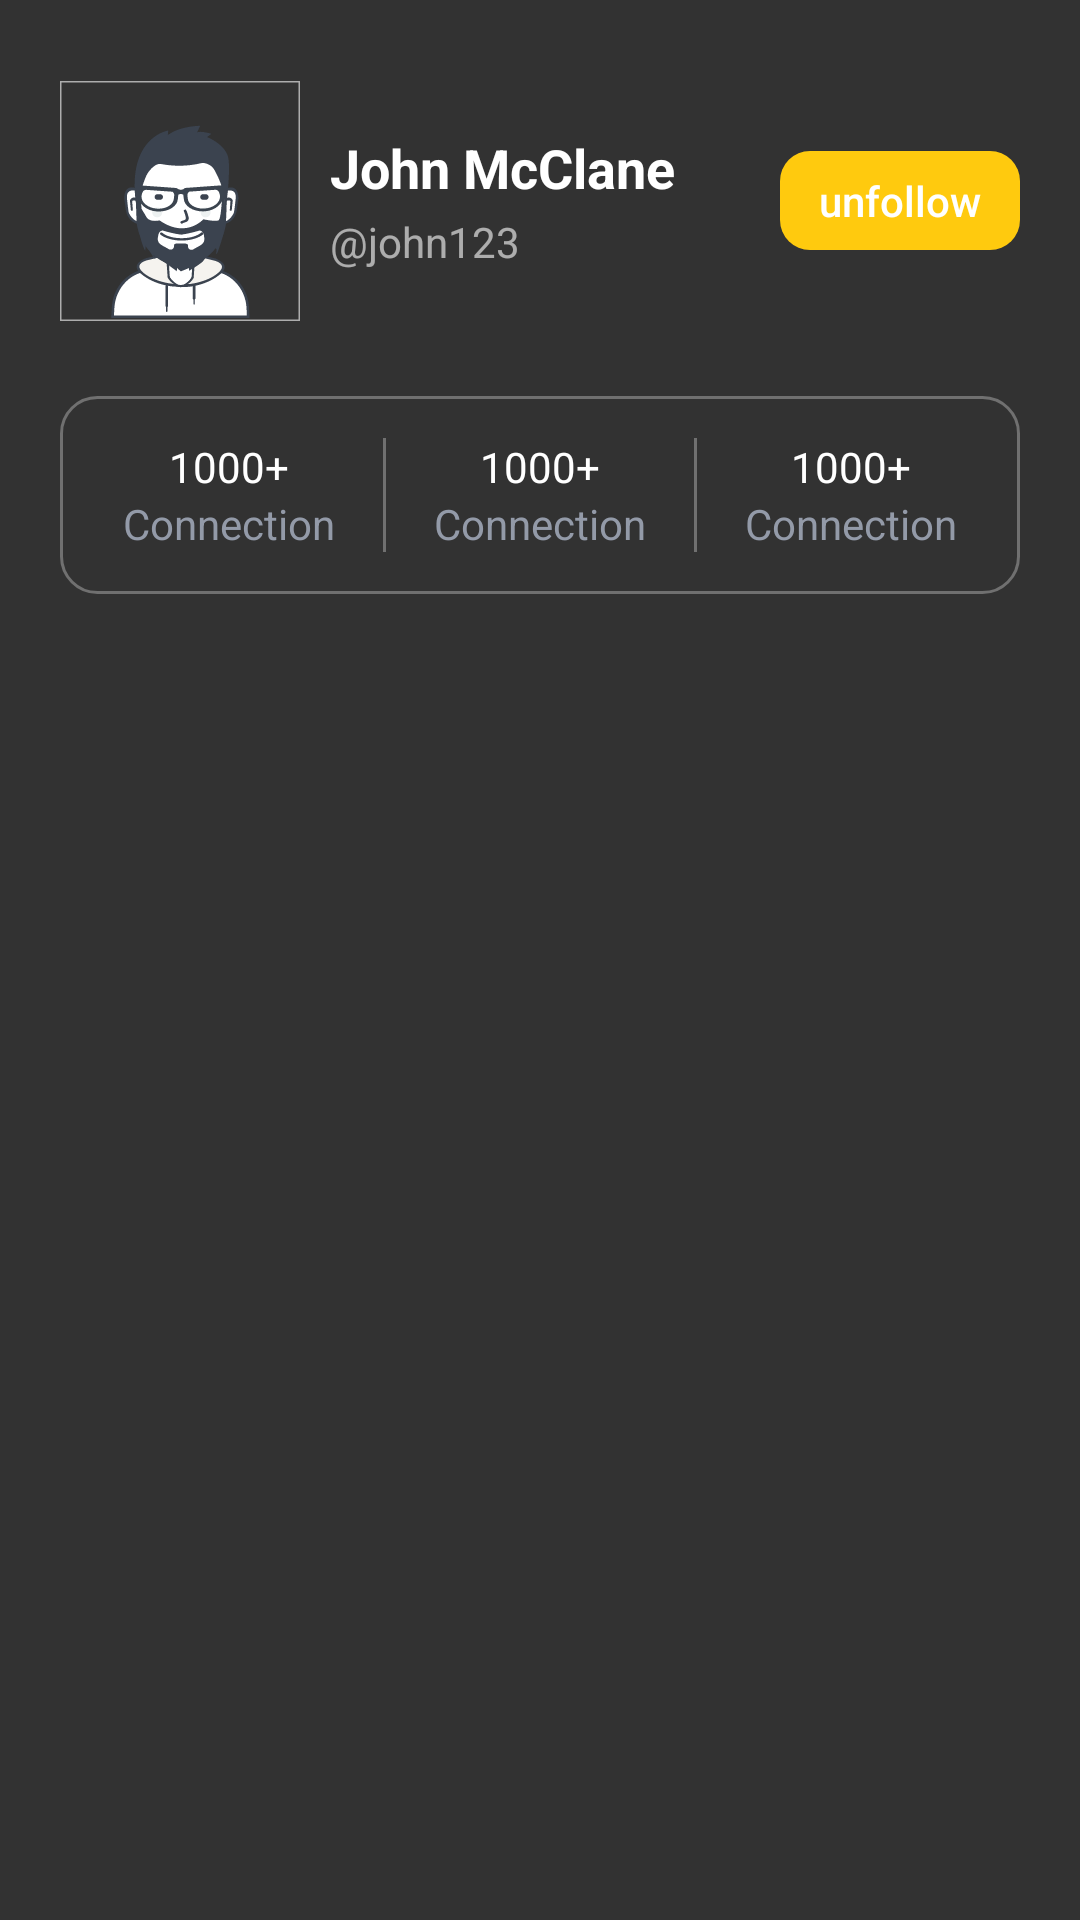

Layout XML and referenced resources for this Android screen:
<!-- AndroidManifest.xml: application theme Theme.InstagramProfileScreen -->
<!-- res/layout/activity_main.xml -->
<?xml version="1.0" encoding="utf-8"?>
<androidx.coordinatorlayout.widget.CoordinatorLayout xmlns:android="http://schemas.android.com/apk/res/android"
    xmlns:app="http://schemas.android.com/apk/res-auto"
    xmlns:tools="http://schemas.android.com/tools"
    android:layout_width="match_parent"
    android:layout_height="match_parent"
    android:background="@color/darkgray">

    <com.google.android.material.appbar.AppBarLayout
        android:id="@+id/appbarlayout"
        android:layout_width="match_parent"
        android:layout_height="wrap_content"
        android:theme="@style/Theme.ProfileAppBar">

        <com.google.android.material.appbar.CollapsingToolbarLayout
            android:id="@+id/toolbar_layout"
            android:layout_width="match_parent"
            android:layout_height="match_parent"
            app:contentScrim="@color/darkgray"
            app:layout_scrollFlags="scroll|exitUntilCollapsed"
            app:toolbarId="@+id/toolbarlayout">

            <LinearLayout
                android:layout_width="match_parent"
                android:layout_height="wrap_content"
                android:orientation="vertical">

                <RelativeLayout
                    android:id="@+id/relativeLayout2"
                    android:layout_width="match_parent"
                    android:layout_height="match_parent"
                    android:layout_marginTop="15dp"
                    android:paddingHorizontal="20dp">

                    <com.google.android.material.imageview.ShapeableImageView
                        android:id="@+id/ivProfileImage"
                        android:layout_width="80dp"
                        android:layout_height="80dp"
                        android:layout_marginTop="12dp"
                        android:scaleType="fitXY"
                        android:src="@drawable/ic_profile"
                        app:shapeAppearanceOverlay="@style/roundedImageViewRounded"
                        app:strokeColor="#99FFFFFF"
                        app:strokeWidth="1dp" />

                    <LinearLayout
                        android:layout_width="wrap_content"
                        android:layout_height="wrap_content"
                        android:layout_alignTop="@id/ivProfileImage"
                        android:layout_alignBottom="@id/ivProfileImage"
                        android:layout_marginHorizontal="10dp"
                        android:layout_toStartOf="@id/llBtnAction"
                        android:layout_toEndOf="@id/ivProfileImage"
                        android:gravity="center"
                        android:orientation="vertical">

                        <TextView
                            android:id="@+id/tvUserName"
                            android:layout_width="match_parent"
                            android:layout_height="wrap_content"
                            android:maxLines="2"
                            android:text="John McClane"
                            android:textStyle="bold"
                            android:textSize="18sp"
                            android:textColor="@color/white"
                            app:layout_constraintVertical_chainStyle="packed" />

                        <TextView
                            android:id="@+id/tvUserId"
                            android:layout_width="match_parent"
                            android:layout_height="wrap_content"
                            android:layout_marginTop="3dp"
                            android:text="@john123"
                            android:textColor="#99FFFFFF" />
                    </LinearLayout>

                    <LinearLayout
                        android:id="@+id/llBtnAction"
                        android:layout_width="wrap_content"
                        android:layout_height="wrap_content"
                        android:layout_alignTop="@id/ivProfileImage"
                        android:layout_alignBottom="@id/ivProfileImage"
                        android:layout_alignParentEnd="true"
                        android:gravity="center">

                        <androidx.appcompat.widget.AppCompatButton
                            android:id="@+id/btnAction"
                            android:layout_width="wrap_content"
                            android:layout_height="wrap_content"
                            android:background="@drawable/bg_yellow_curved"
                            android:enabled="false"
                            android:minWidth="0dp"
                            android:minHeight="0dp"
                            android:paddingHorizontal="13dp"
                            android:paddingVertical="7dp"
                            android:text="unfollow"
                            android:textAllCaps="false"
                            android:textColor="@color/white"
                            tools:ignore="TouchTargetSizeCheck" />

                    </LinearLayout>

                    <androidx.constraintlayout.widget.ConstraintLayout
                        android:id="@+id/clActionCounts"
                        android:layout_width="match_parent"
                        android:layout_height="wrap_content"
                        android:layout_below="@id/ivProfileImage"
                        android:layout_marginTop="25dp"
                        android:background="@drawable/bg_line_border_faded"
                        android:padding="14dp">

                        <include
                            android:id="@+id/layoutPost"
                            layout="@layout/layout_profile_action_numbers"
                            android:layout_width="wrap_content"
                            android:layout_height="wrap_content"
                            app:layout_constraintEnd_toStartOf="@id/vLineAfterLayoutPost"
                            app:layout_constraintHorizontal_chainStyle="spread"
                            app:layout_constraintStart_toStartOf="parent"
                            app:layout_constraintTop_toTopOf="parent" />

                        <View
                            android:id="@+id/vLineAfterLayoutPost"
                            android:layout_width="1dp"
                            android:layout_height="0dp"
                            android:layout_marginStart="9dp"
                            android:background="@color/faded_white"
                            app:layout_constraintBottom_toBottomOf="@id/layoutPost"
                            app:layout_constraintEnd_toStartOf="@id/layoutFollower"
                            app:layout_constraintStart_toEndOf="@id/layoutPost"
                            app:layout_constraintTop_toTopOf="@id/layoutPost" />

                        <include
                            android:id="@+id/layoutFollower"
                            layout="@layout/layout_profile_action_numbers"
                            android:layout_width="wrap_content"
                            android:layout_height="wrap_content"
                            android:layout_marginStart="9dp"
                            app:layout_constraintEnd_toStartOf="@id/vLineAfterLayoutFollower"
                            app:layout_constraintStart_toEndOf="@id/vLineAfterLayoutPost"
                            app:layout_constraintTop_toTopOf="parent" />

                        <View
                            android:id="@+id/vLineAfterLayoutFollower"
                            android:layout_width="1dp"
                            android:layout_height="0dp"
                            android:layout_marginStart="9dp"
                            android:background="@color/faded_white"
                            app:layout_constraintBottom_toBottomOf="@id/layoutConnection"
                            app:layout_constraintEnd_toStartOf="@id/layoutConnection"
                            app:layout_constraintStart_toEndOf="@id/layoutFollower"
                            app:layout_constraintTop_toTopOf="@id/layoutConnection" />

                        <include
                            android:id="@+id/layoutConnection"
                            layout="@layout/layout_profile_action_numbers"
                            android:layout_width="wrap_content"
                            android:layout_height="wrap_content"
                            android:layout_marginStart="9dp"
                            app:layout_constraintEnd_toEndOf="parent"
                            app:layout_constraintStart_toEndOf="@id/vLineAfterLayoutFollower"
                            app:layout_constraintTop_toTopOf="parent" />

                    </androidx.constraintlayout.widget.ConstraintLayout>

                </RelativeLayout>
            </LinearLayout>
        </com.google.android.material.appbar.CollapsingToolbarLayout>
    </com.google.android.material.appbar.AppBarLayout>

    <LinearLayout
        android:layout_width="match_parent"
        android:layout_height="match_parent"
        android:layout_marginTop="14dp"
        android:orientation="vertical"
        app:layout_behavior="@string/appbar_scrolling_view_behavior">

        <RelativeLayout
            android:layout_width="match_parent"
            android:layout_height="wrap_content">

            <com.google.android.material.appbar.AppBarLayout
                android:id="@+id/appBarLayout"
                android:layout_width="match_parent"
                android:layout_height="wrap_content"
                android:theme="@style/Theme.ProfileAppBar"
                app:elevation="0dp">

                <com.google.android.material.tabs.TabLayout
                    android:id="@+id/tlProfile"
                    android:layout_width="match_parent"
                    android:layout_height="wrap_content"
                    android:background="@color/transparent"
                    app:tabIndicatorColor="@color/yellow"
                    app:tabMode="fixed"
                    app:tabSelectedTextColor="@color/white"
                    app:tabTextAppearance="@style/InstagramProfile.ProfileTabLayout"
                    app:tabTextColor="@color/faded_white" />

            </com.google.android.material.appbar.AppBarLayout>

            <androidx.viewpager2.widget.ViewPager2
                android:id="@+id/vpProfile"
                android:layout_width="match_parent"
                android:layout_height="match_parent"
                android:layout_below="@+id/appBarLayout" />
        </RelativeLayout>
    </LinearLayout>

</androidx.coordinatorlayout.widget.CoordinatorLayout>
<!-- res/layout/layout_profile_action_numbers.xml (included above) -->
<?xml version="1.0" encoding="utf-8"?>
<androidx.constraintlayout.widget.ConstraintLayout android:layout_width="wrap_content"
    android:layout_height="wrap_content"
    xmlns:app="http://schemas.android.com/apk/res-auto"
    xmlns:android="http://schemas.android.com/apk/res/android">

        <TextView
            android:id="@+id/tvActionNumber"
            android:layout_width="wrap_content"
            android:layout_height="wrap_content"
            android:text="1000+"

            android:textColor="@color/white"
            app:layout_constraintTop_toTopOf="parent"
            app:layout_constraintStart_toStartOf="parent"
            app:layout_constraintEnd_toEndOf="parent"
            app:layout_constraintVertical_chainStyle="packed" />

        <TextView
            android:id="@+id/tvActionTitle"
            android:layout_width="wrap_content"
            android:layout_height="wrap_content"
            android:text="Connection"
            android:textColor="@color/gray"
            app:layout_constraintTop_toBottomOf="@id/tvActionNumber"
            app:layout_constraintStart_toStartOf="parent"
            app:layout_constraintEnd_toEndOf="parent" />

</androidx.constraintlayout.widget.ConstraintLayout>
<!-- resources referenced by this layout -->
<resources>
  <color name="darkgray">#323232</color>
  <color name="faded_white">#4DFFFFFF</color>
  <color name="gray">#939AA8</color>
  <color name="transparent">#0000</color>
  <color name="white">#FFFFFFFF</color>
  <color name="yellow">#FFCA0E</color>
  <!-- drawable bg_line_border_faded (drawable-v24) -->
  <?xml version="1.0" encoding="utf-8"?>
  <selector xmlns:android="http://schemas.android.com/apk/res/android">
      <item>
          <shape android:shape="rectangle">
              <solid android:color="@android:color/transparent"/>
              <stroke android:color="#4DFFFFFF" android:width="1dp"/>
              <corners android:radius="12dp"/>
          </shape>
      </item>
  </selector>
  <!-- drawable bg_yellow_curved (drawable-v24) -->
  <?xml version="1.0" encoding="utf-8"?>
  <selector xmlns:android="http://schemas.android.com/apk/res/android">
      <item>
          <shape android:shape="rectangle">
              <solid android:color="@color/yellow"/>
              <corners android:radius="10dp"/>
          </shape>
      </item>
  </selector>
  <!-- drawable ic_profile: vector/xml drawable (drawable-v24, 19428 chars, omitted) -->
  <style name="InstagramProfile.ProfileTabLayout" parent="TextAppearance.Design.Tab">
          <item name="textAllCaps">false</item>
          <item name="tabGravity">fill</item>
          <item name="tabMaxWidth">0dp</item>
          <item name="android:textSize">18sp</item>
      </style>
  <style name="Theme.ProfileAppBar" parent="Base.Widget.Design.TabLayout">
          
          <item name="colorPrimary">@color/transparent</item>
          <item name="colorPrimaryVariant">@color/transparent</item>
          <item name="colorOnPrimary">@color/transparent</item>
          
          <item name="colorSecondary">@color/transparent</item>
          <item name="colorSecondaryVariant">@color/transparent</item>
          <item name="colorOnSecondary">@color/transparent</item>
      </style>
  <style name="Theme.InstagramProfileScreen" parent="Theme.MaterialComponents.DayNight.DarkActionBar">
          
          <item name="colorPrimary">@color/purple_500</item>
          <item name="colorPrimaryVariant">@color/purple_700</item>
          <item name="colorOnPrimary">@color/white</item>
          
          <item name="colorSecondary">@color/teal_200</item>
          <item name="colorSecondaryVariant">@color/teal_700</item>
          <item name="colorOnSecondary">@color/black</item>
          
          <item name="android:statusBarColor" tools:targetApi="l">?attr/colorPrimaryVariant</item>
          
      </style>
  <color name="purple_500">#FF6200EE</color>
  <color name="purple_700">#FF3700B3</color>
  <color name="teal_200">#FF03DAC5</color>
  <color name="teal_700">#FF018786</color>
  <color name="black">#FF000000</color>
</resources>
